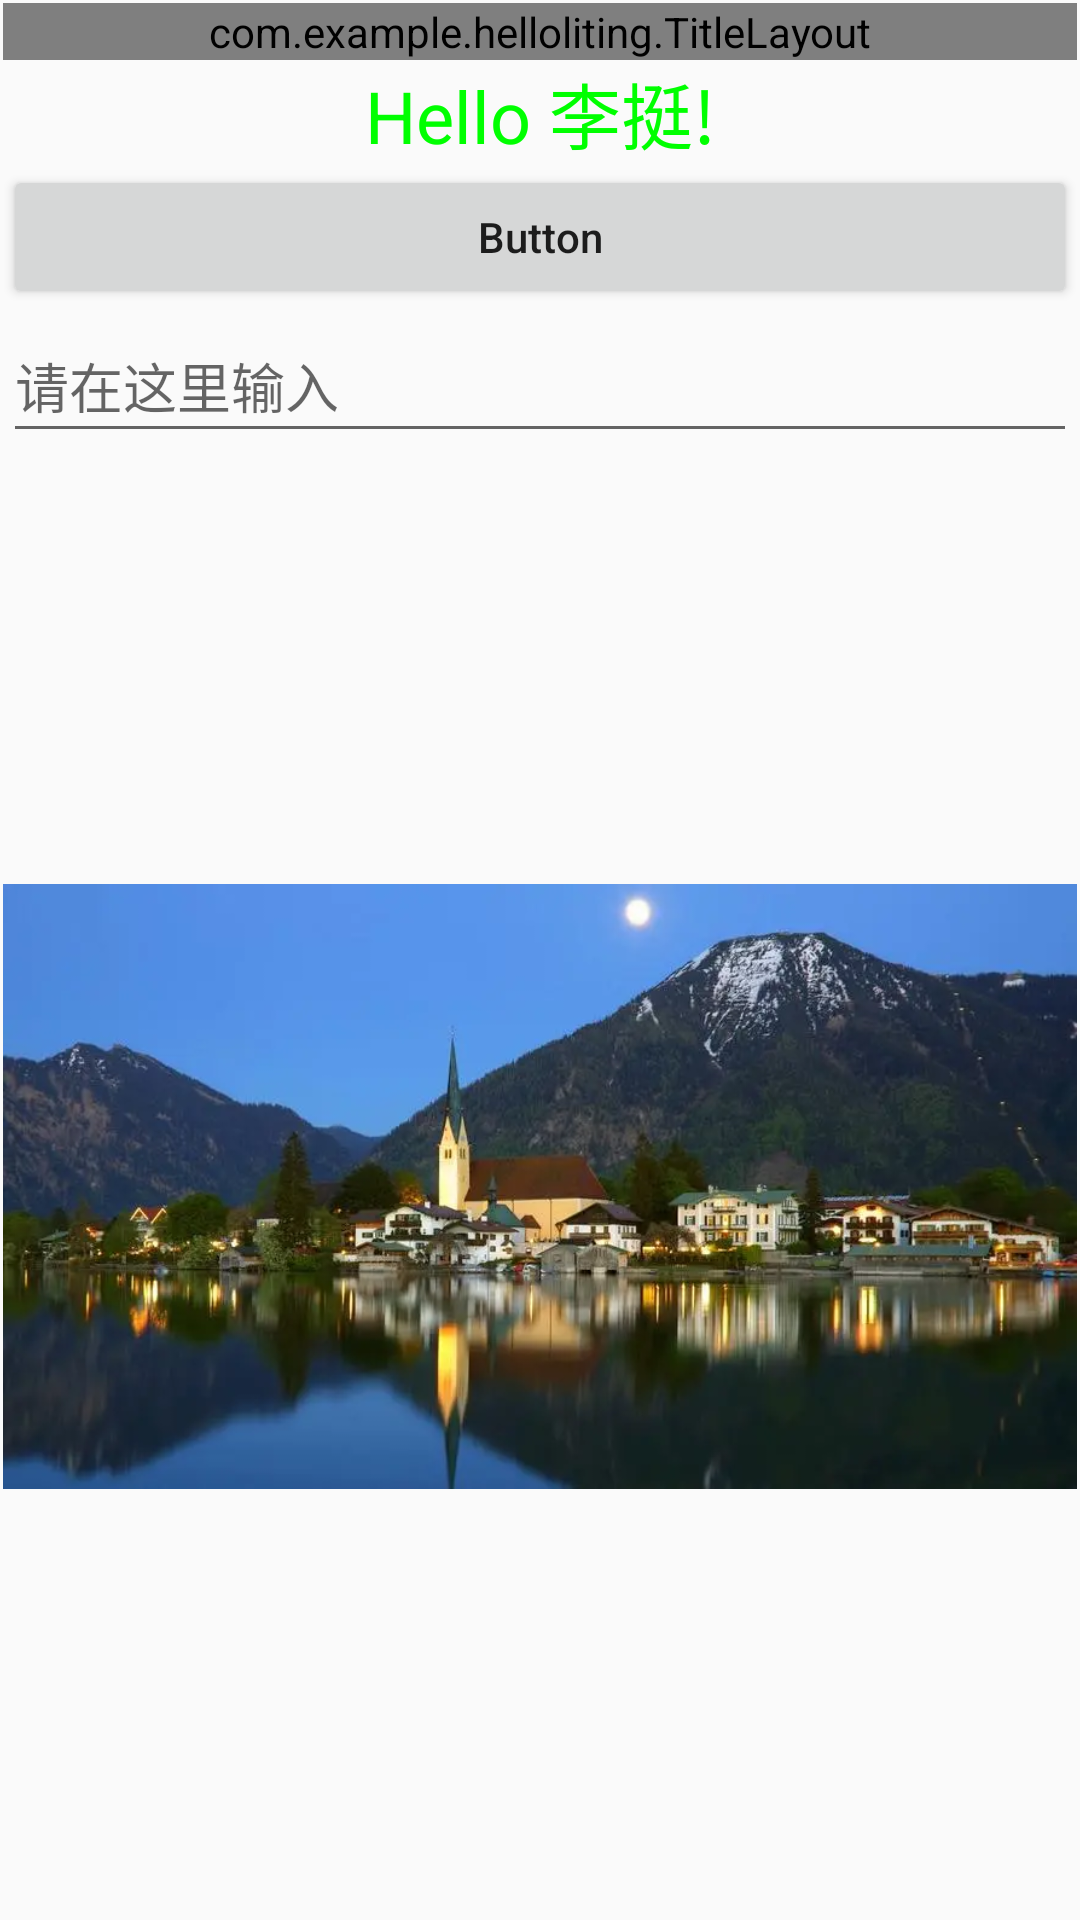

Android layout source for this screen:
<!-- AndroidManifest.xml: application theme Theme.HelloLiTing -->
<!-- res/layout/activity_main.xml -->
<?xml version="1.0" encoding="utf-8"?>
<android.support.constraint.ConstraintLayout xmlns:android="http://schemas.android.com/apk/res/android"
    xmlns:app="http://schemas.android.com/apk/res-auto"
    xmlns:tools="http://schemas.android.com/tools"
    android:layout_width="match_parent"
    android:layout_height="match_parent"
    tools:context=".MainActivity">

    <LinearLayout
        android:id="@+id/linearLayout2"
        android:layout_width="0dp"
        android:layout_height="match_parent"
        android:layout_marginStart="1dp"
        android:layout_marginTop="1dp"
        android:layout_marginEnd="1dp"
        android:orientation="vertical"
        app:layout_constraintEnd_toEndOf="parent"
        app:layout_constraintStart_toStartOf="parent"
        app:layout_constraintTop_toTopOf="parent">


        <com.example.helloliting.TitleLayout
            android:layout_width="match_parent"
            android:layout_height="wrap_content" />

        <TextView
            android:layout_width="match_parent"
            android:layout_height="wrap_content"
            android:gravity="center"
            android:textSize="24sp"
            android:textColor="#00ff00"
            android:text="@string/hello_name" />

        <Button
            android:id="@+id/button"
            android:layout_width="match_parent"
            android:layout_height="wrap_content"
            android:text="Button"
            android:textAllCaps="false"/>

        <EditText
            android:id="@+id/editText"
            android:layout_width="match_parent"
            android:layout_height="wrap_content"
            android:hint="请在这里输入"
            android:inputType="textPersonName"
            android:maxLines="2"
            android:minHeight="48dp" />

        <ImageView
            android:id="@+id/imageView"
            android:layout_width="match_parent"
            android:layout_height="wrap_content"
            android:src="@drawable/img_1" />

        <ProgressBar
            android:id="@+id/progressBar"
            style="?android:attr/progressBarStyleHorizontal"
            android:layout_width="match_parent"
            android:layout_height="wrap_content"
            android:max="100"/>
    </LinearLayout>

</android.support.constraint.ConstraintLayout>
<!-- res/layout/title.xml (included above) -->
<?xml version="1.0" encoding="utf-8"?>
<android.support.constraint.ConstraintLayout xmlns:android="http://schemas.android.com/apk/res/android"
    xmlns:app="http://schemas.android.com/apk/res-auto"
    xmlns:tools="http://schemas.android.com/tools"
    android:layout_width="match_parent"
    android:layout_height="match_parent">

    <LinearLayout
        android:id="@+id/linearLayout3"
        android:layout_width="0dp"
        android:layout_height="0dp"
        android:layout_marginStart="1dp"
        android:layout_marginTop="1dp"
        android:layout_marginEnd="1dp"
        android:layout_marginBottom="1dp"
        android:orientation="horizontal"
        app:layout_constraintBottom_toBottomOf="parent"
        app:layout_constraintEnd_toEndOf="parent"
        app:layout_constraintStart_toStartOf="parent"
        app:layout_constraintTop_toTopOf="parent">



        <Button
            android:id="@+id/titleBack"
            android:layout_width="wrap_content"
            android:layout_height="wrap_content"
            android:layout_weight="1"
            android:text="Back" />

        <TextView
            android:id="@+id/textView"
            android:layout_width="wrap_content"
            android:layout_height="wrap_content"
            android:layout_weight="1"
            android:text="TextView" />

        <Button
            android:id="@+id/titleEdit"
            android:layout_width="wrap_content"
            android:layout_height="wrap_content"
            android:layout_weight="1"
            android:text="Edit" />
    </LinearLayout>
</android.support.constraint.ConstraintLayout>
<!-- resources referenced by this layout -->
<resources>
  <!-- drawable img_1: png bitmap (drawable, 596487 bytes) -->
  <string name="hello_name">Hello 李挺!</string>
  <style name="Theme.HelloLiTing" parent="Theme.AppCompat.Light.DarkActionBar">
          
          <item name="colorPrimary">@color/purple_500</item>
          <item name="colorPrimaryDark">@color/purple_700</item>
          <item name="colorAccent">@color/teal_200</item>
          
      </style>
  <!-- not gathered from this repository: default colours our renderer supplied (Android Studio template values) -->
  <color name="purple_500">#FF6200EE</color>
  <color name="purple_700">#FF3700B3</color>
  <color name="teal_200">#FF03DAC5</color>
</resources>
